The GitHub repository csekharan/tortoise-predictor contains a labelled image folder "texas_tortoise_composite" with 3 categories: blank, other animal, tortoise. Examples follow, each with its label.

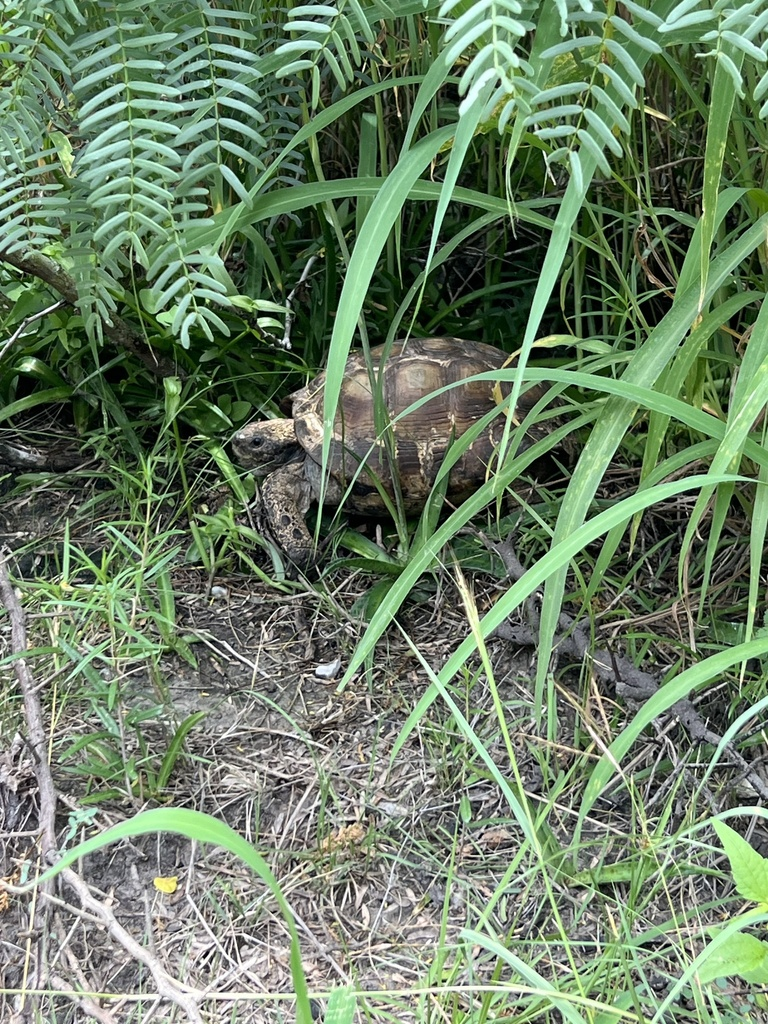
Label: tortoise

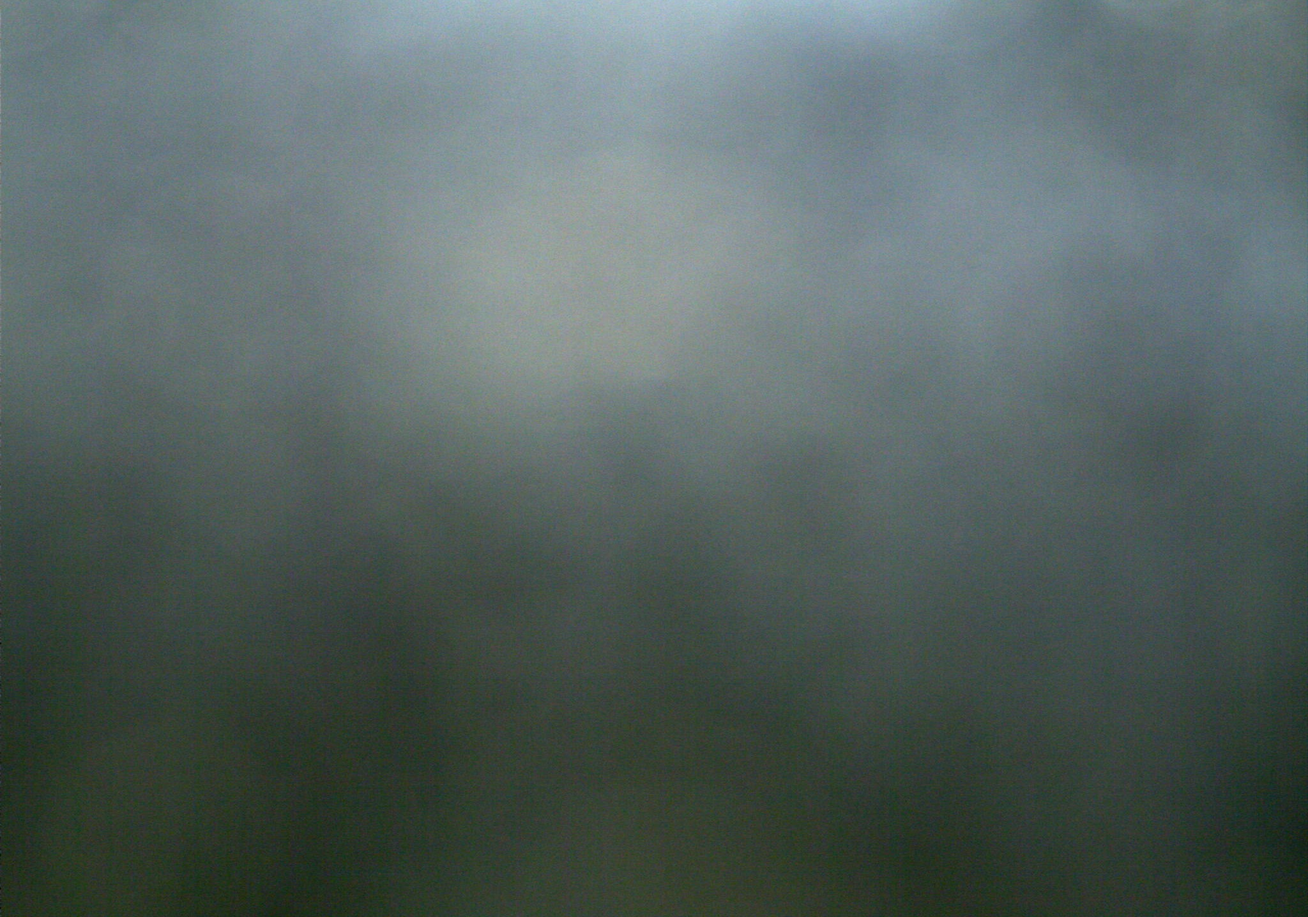
Label: blank

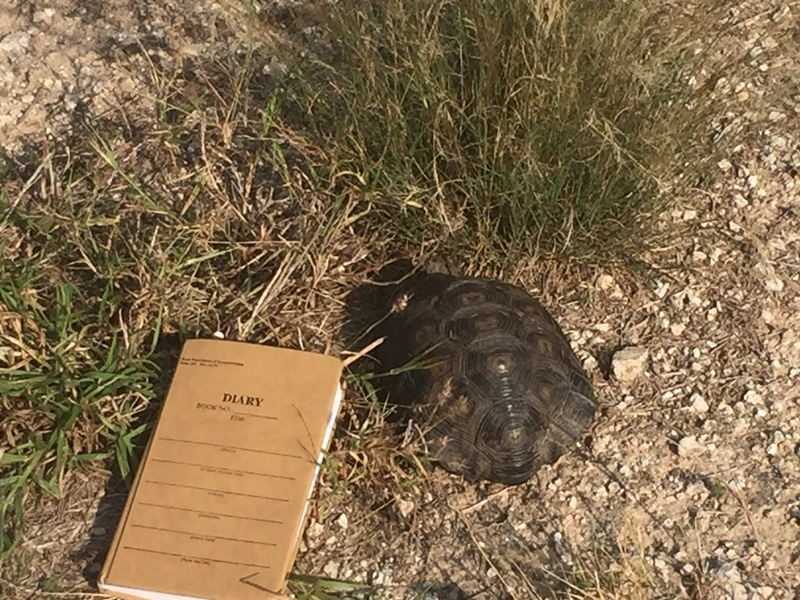
Label: tortoise

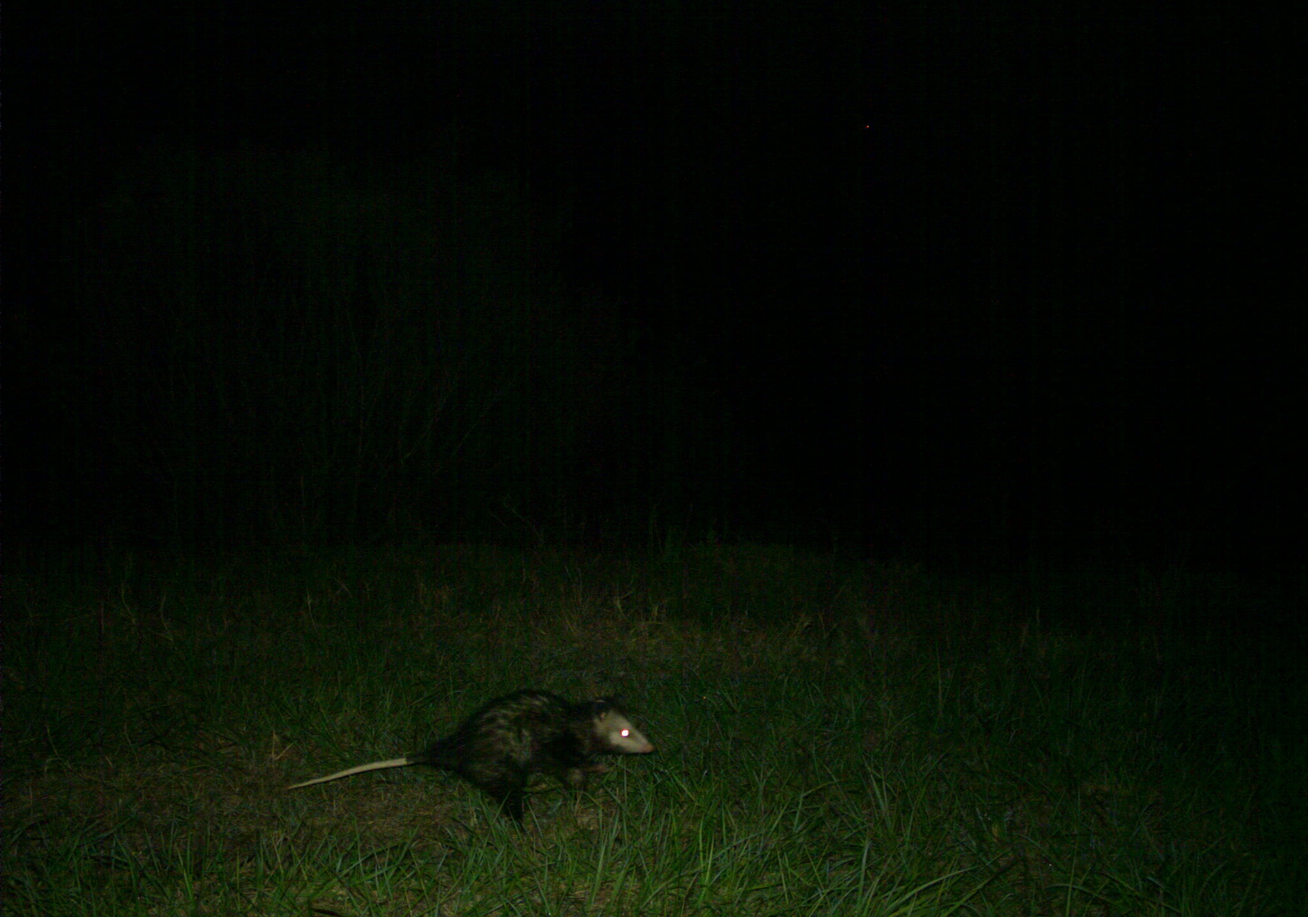
Label: other animal

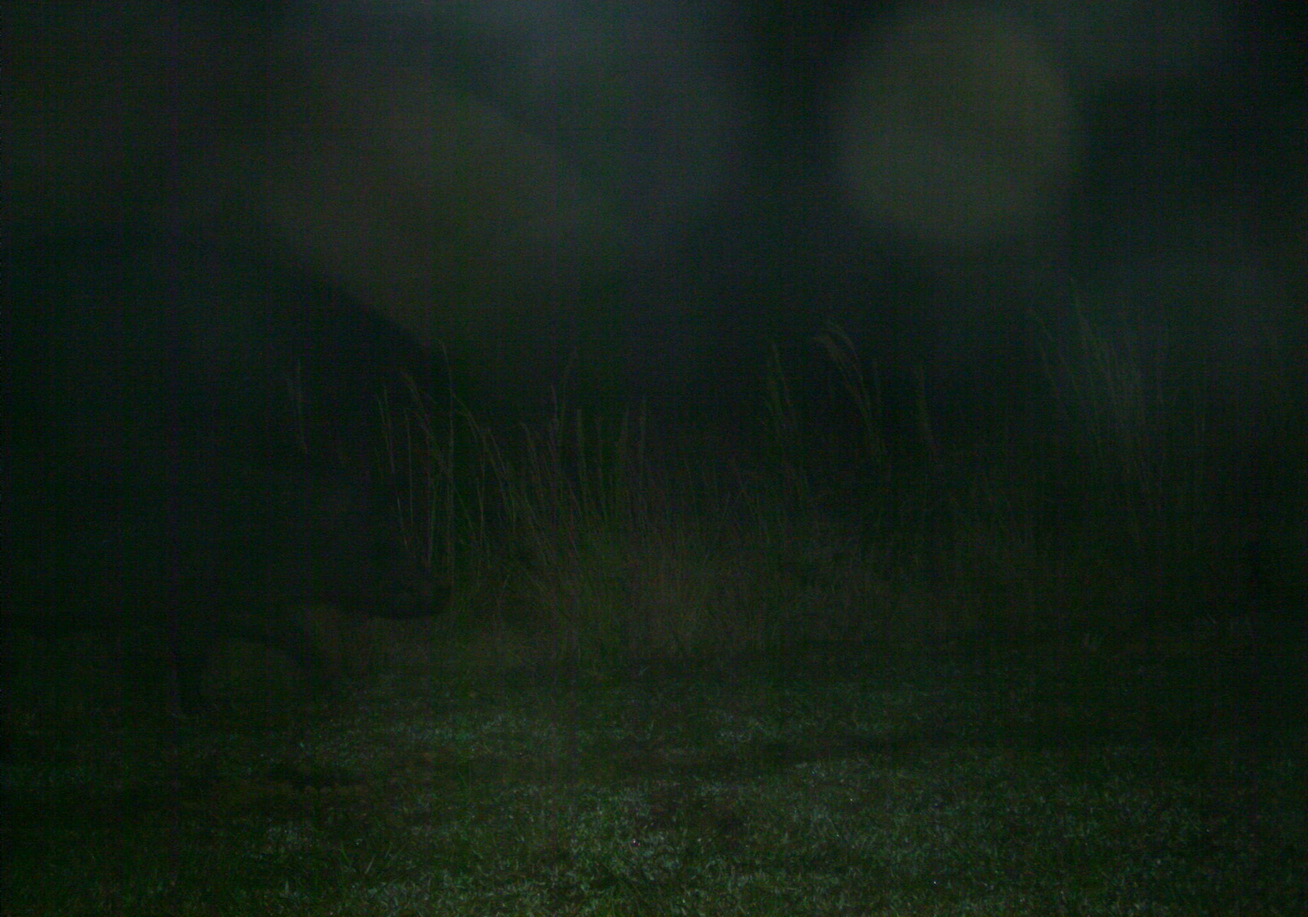
Label: other animal

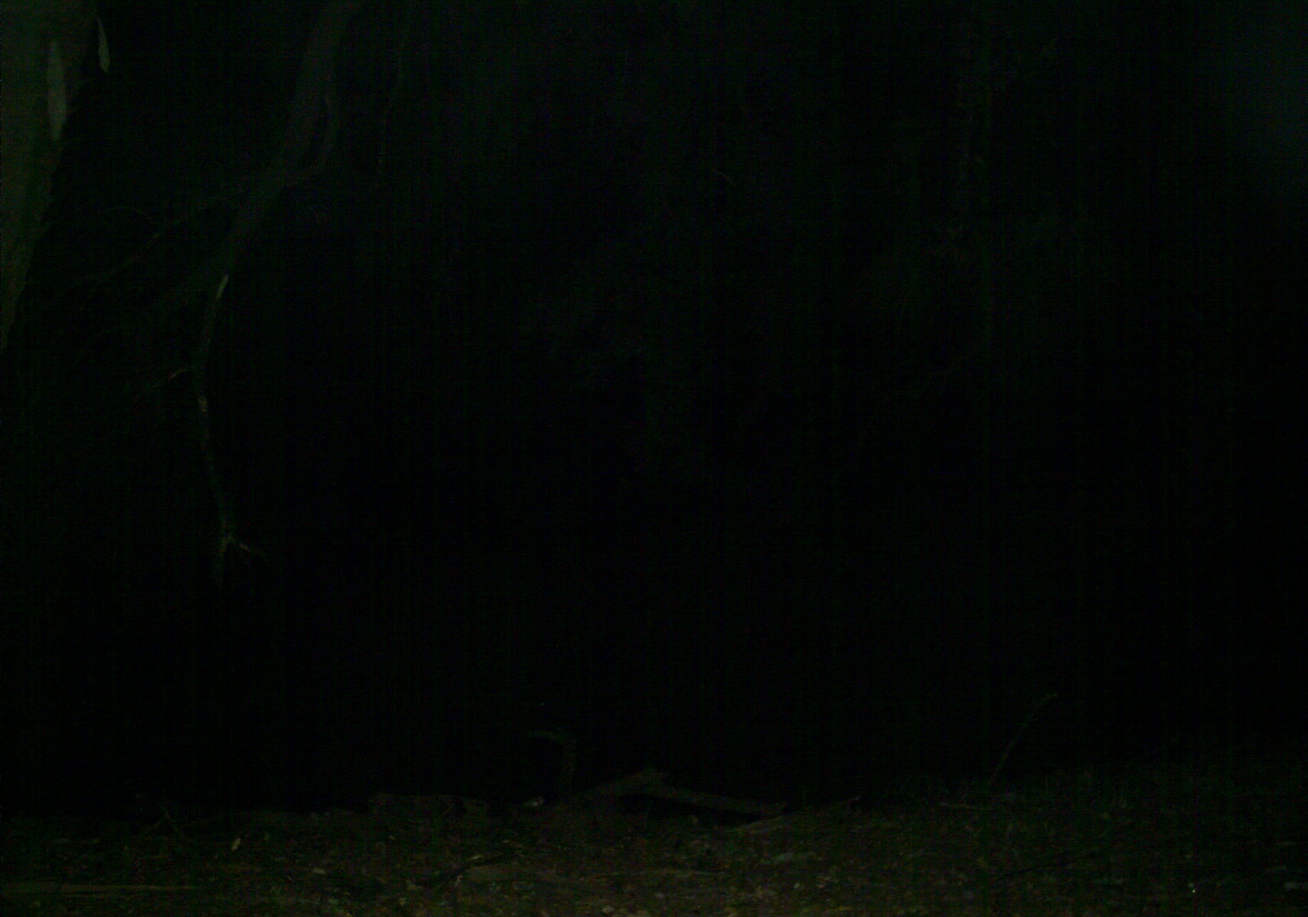
Label: blank
